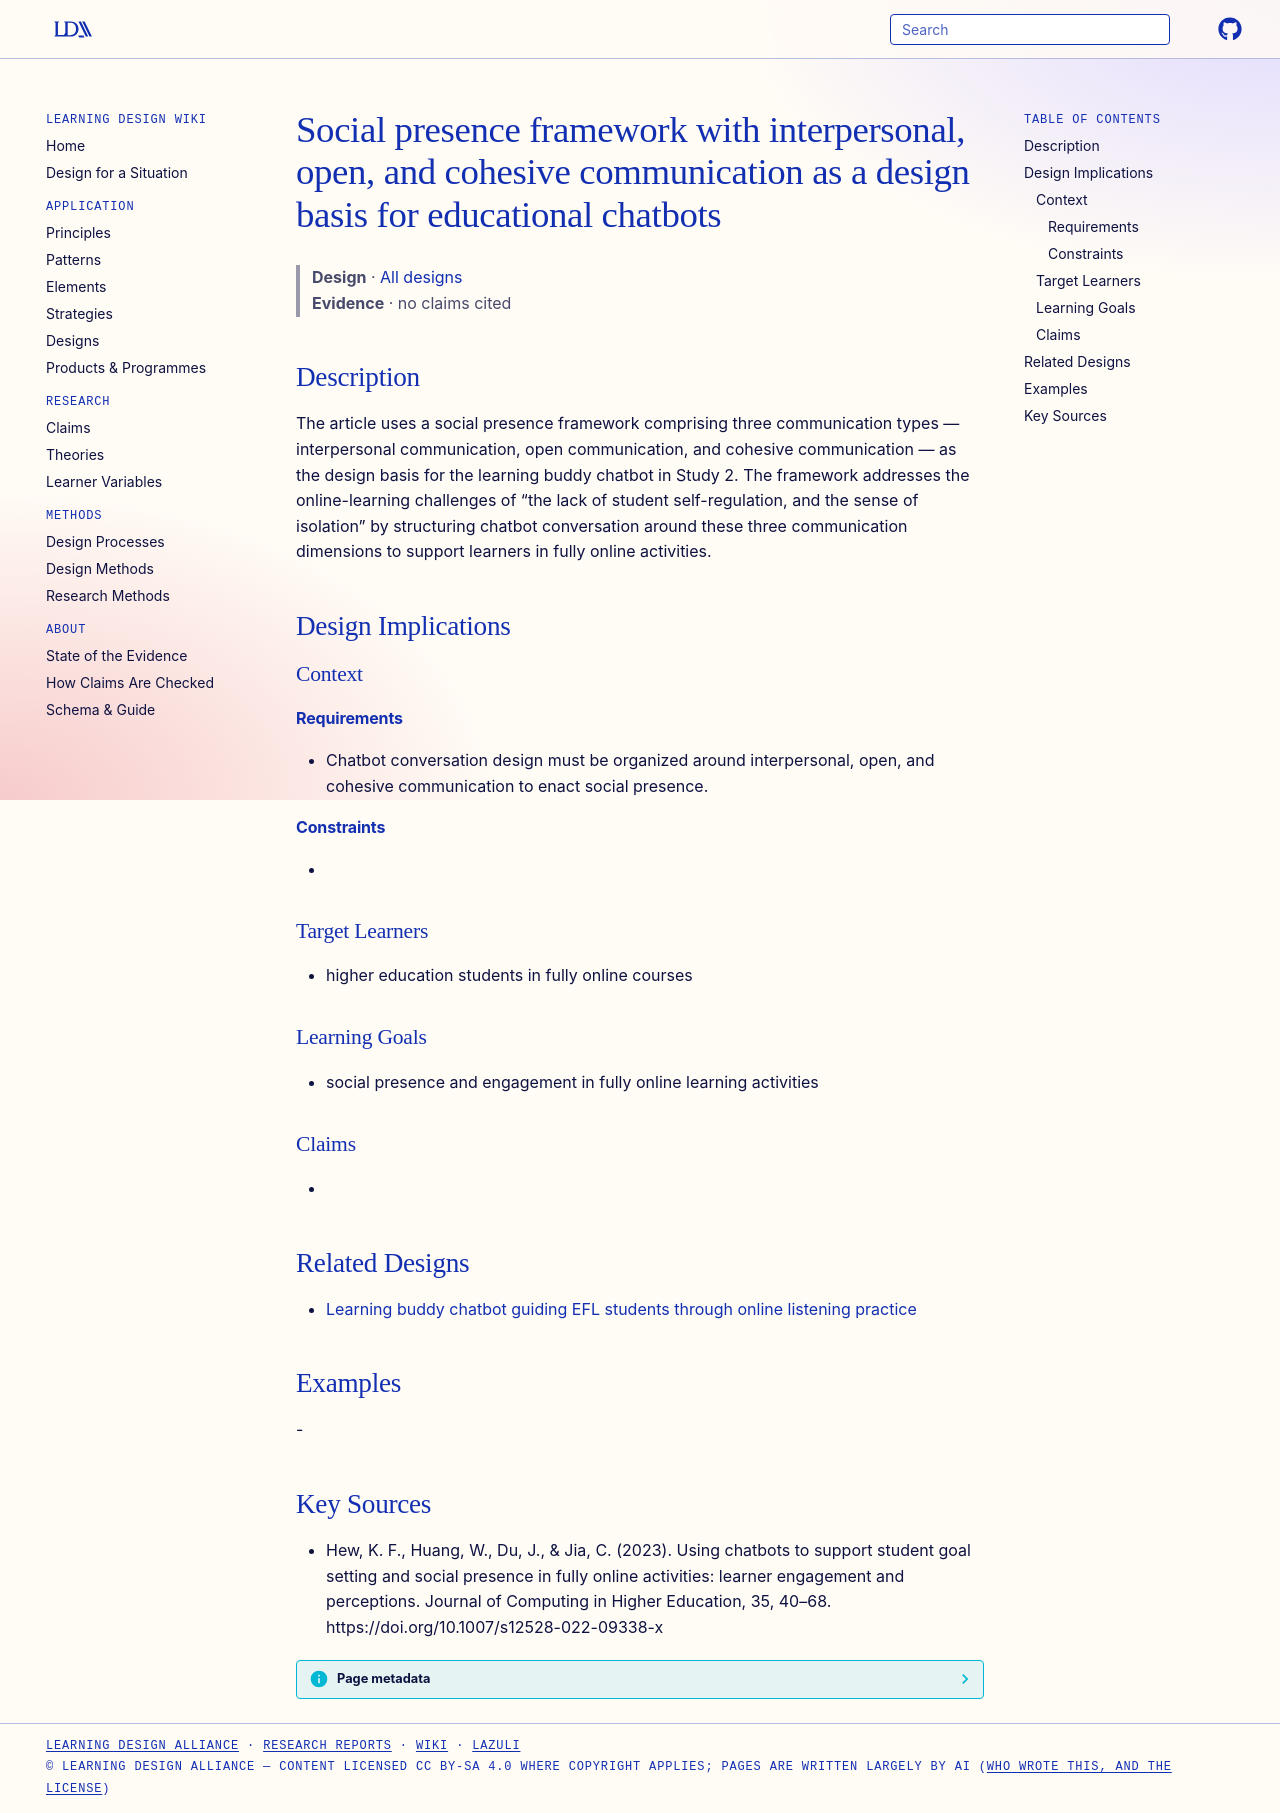

repository: Learning-Design-Alliance/learning-wiki · page: designs/social-presence-framework-three-communication-types/index.html · generator: mkdocs

---
type: design
id: social-presence-framework-three-communication-types
title: Social presence framework with interpersonal, open, and cohesive communication as a design basis for educational chatbots
description: The article uses a social presence framework comprising three communication types — interpersonal communication, open communication, and cohesive communication — as the design basis for the learning buddy chatbot in S...
status: review
generated:
  by: "process:settle-candidates"
  at: 2026-10-16
sources:
  - id: hew-2023
    resource: "https://doi.org/10.1007/s12528-022-09338-x"
    title: "Hew, K. F., Huang, W., Du, J., & Jia, C. (2023). Using chatbots to support student goal setting and social presence in fully online activities: learner engagement and perceptions. Journal of Computing in Higher Education, 35, 40–68. https://doi.org/10.1007/s12528-022-09338-x"
    author: "Hew, K. F., Huang, W., Du, J., & Jia, C"
---

# Social presence framework with interpersonal, open, and cohesive communication as a design basis for educational chatbots

> **Design** · [All designs](index.md)
> **Evidence** · no claims cited

## Description
The article uses a social presence framework comprising three communication types — interpersonal communication, open communication, and cohesive communication — as the design basis for the learning buddy chatbot in Study 2. The framework addresses the online-learning challenges of “the lack of student self-regulation, and the sense of isolation” by structuring chatbot conversation around these three communication dimensions to support learners in fully online activities.

## Design Implications

### Context
#### Requirements
- Chatbot conversation design must be organized around interpersonal, open, and cohesive communication to enact social presence.
#### Constraints
- 

### Target Learners
- higher education students in fully online courses

### Learning Goals
- social presence and engagement in fully online learning activities

### Claims
- 

## Related Designs

- [Learning buddy chatbot guiding EFL students through online listening practice](learning-buddy-chatbot-social-presence-listening.md)

## Examples
-

## Key Sources
- Hew, K. F., Huang, W., Du, J., & Jia, C. (2023). Using chatbots to support student goal setting and social presence in fully online activities: learner engagement and perceptions. Journal of Computing in Higher Education, 35, 40–68. https://doi.org/10.1007/s12528-022-09338-x
